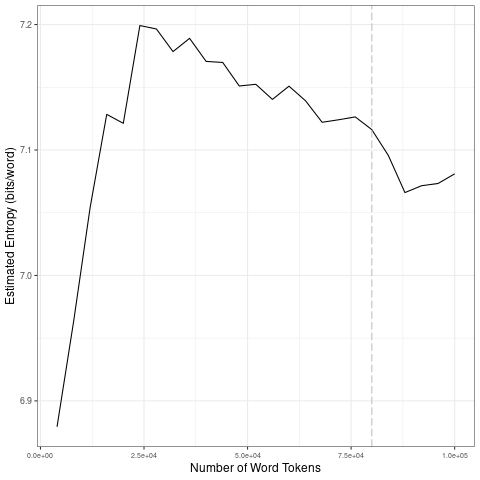

Values plotted in this chart, from the file beside it:
file, entropy.Corpus.Size, entropy.Entropy, sd.Corpus.Size, sd.SD
data/covid-clean/2020_by_es/2020-07-24_t…, 4000, 6.879, 20000, 0.107
data/covid-clean/2020_by_es/2020-07-24_t…, 8000, 6.963, 40000, 0.01208
data/covid-clean/2020_by_es/2020-07-24_t…, 12000, 7.054, 60000, 0.01062
data/covid-clean/2020_by_es/2020-07-24_t…, 16000, 7.128, 80000, 0.008496
data/covid-clean/2020_by_es/2020-07-24_t…, 20000, 7.121, 1e+05, 0.01144
data/covid-clean/2020_by_es/2020-07-24_t…, 24000, 7.199, 20000, 0.107
data/covid-clean/2020_by_es/2020-07-24_t…, 28000, 7.196, 40000, 0.01208
data/covid-clean/2020_by_es/2020-07-24_t…, 32000, 7.178, 60000, 0.01062
data/covid-clean/2020_by_es/2020-07-24_t…, 36000, 7.189, 80000, 0.008496
data/covid-clean/2020_by_es/2020-07-24_t…, 40000, 7.171, 1e+05, 0.01144
data/covid-clean/2020_by_es/2020-07-24_t…, 44000, 7.17, 20000, 0.107
data/covid-clean/2020_by_es/2020-07-24_t…, 48000, 7.151, 40000, 0.01208
data/covid-clean/2020_by_es/2020-07-24_t…, 52000, 7.152, 60000, 0.01062
data/covid-clean/2020_by_es/2020-07-24_t…, 56000, 7.14, 80000, 0.008496
data/covid-clean/2020_by_es/2020-07-24_t…, 60000, 7.151, 1e+05, 0.01144
data/covid-clean/2020_by_es/2020-07-24_t…, 64000, 7.139, 20000, 0.107
data/covid-clean/2020_by_es/2020-07-24_t…, 68000, 7.122, 40000, 0.01208
data/covid-clean/2020_by_es/2020-07-24_t…, 72000, 7.124, 60000, 0.01062
data/covid-clean/2020_by_es/2020-07-24_t…, 76000, 7.126, 80000, 0.008496
data/covid-clean/2020_by_es/2020-07-24_t…, 80000, 7.116, 1e+05, 0.01144
data/covid-clean/2020_by_es/2020-07-24_t…, 84000, 7.096, 20000, 0.107
data/covid-clean/2020_by_es/2020-07-24_t…, 88000, 7.066, 40000, 0.01208
data/covid-clean/2020_by_es/2020-07-24_t…, 92000, 7.072, 60000, 0.01062
data/covid-clean/2020_by_es/2020-07-24_t…, 96000, 7.073, 80000, 0.008496
data/covid-clean/2020_by_es/2020-07-24_t…, 1e+05, 7.081, 1e+05, 0.01144
